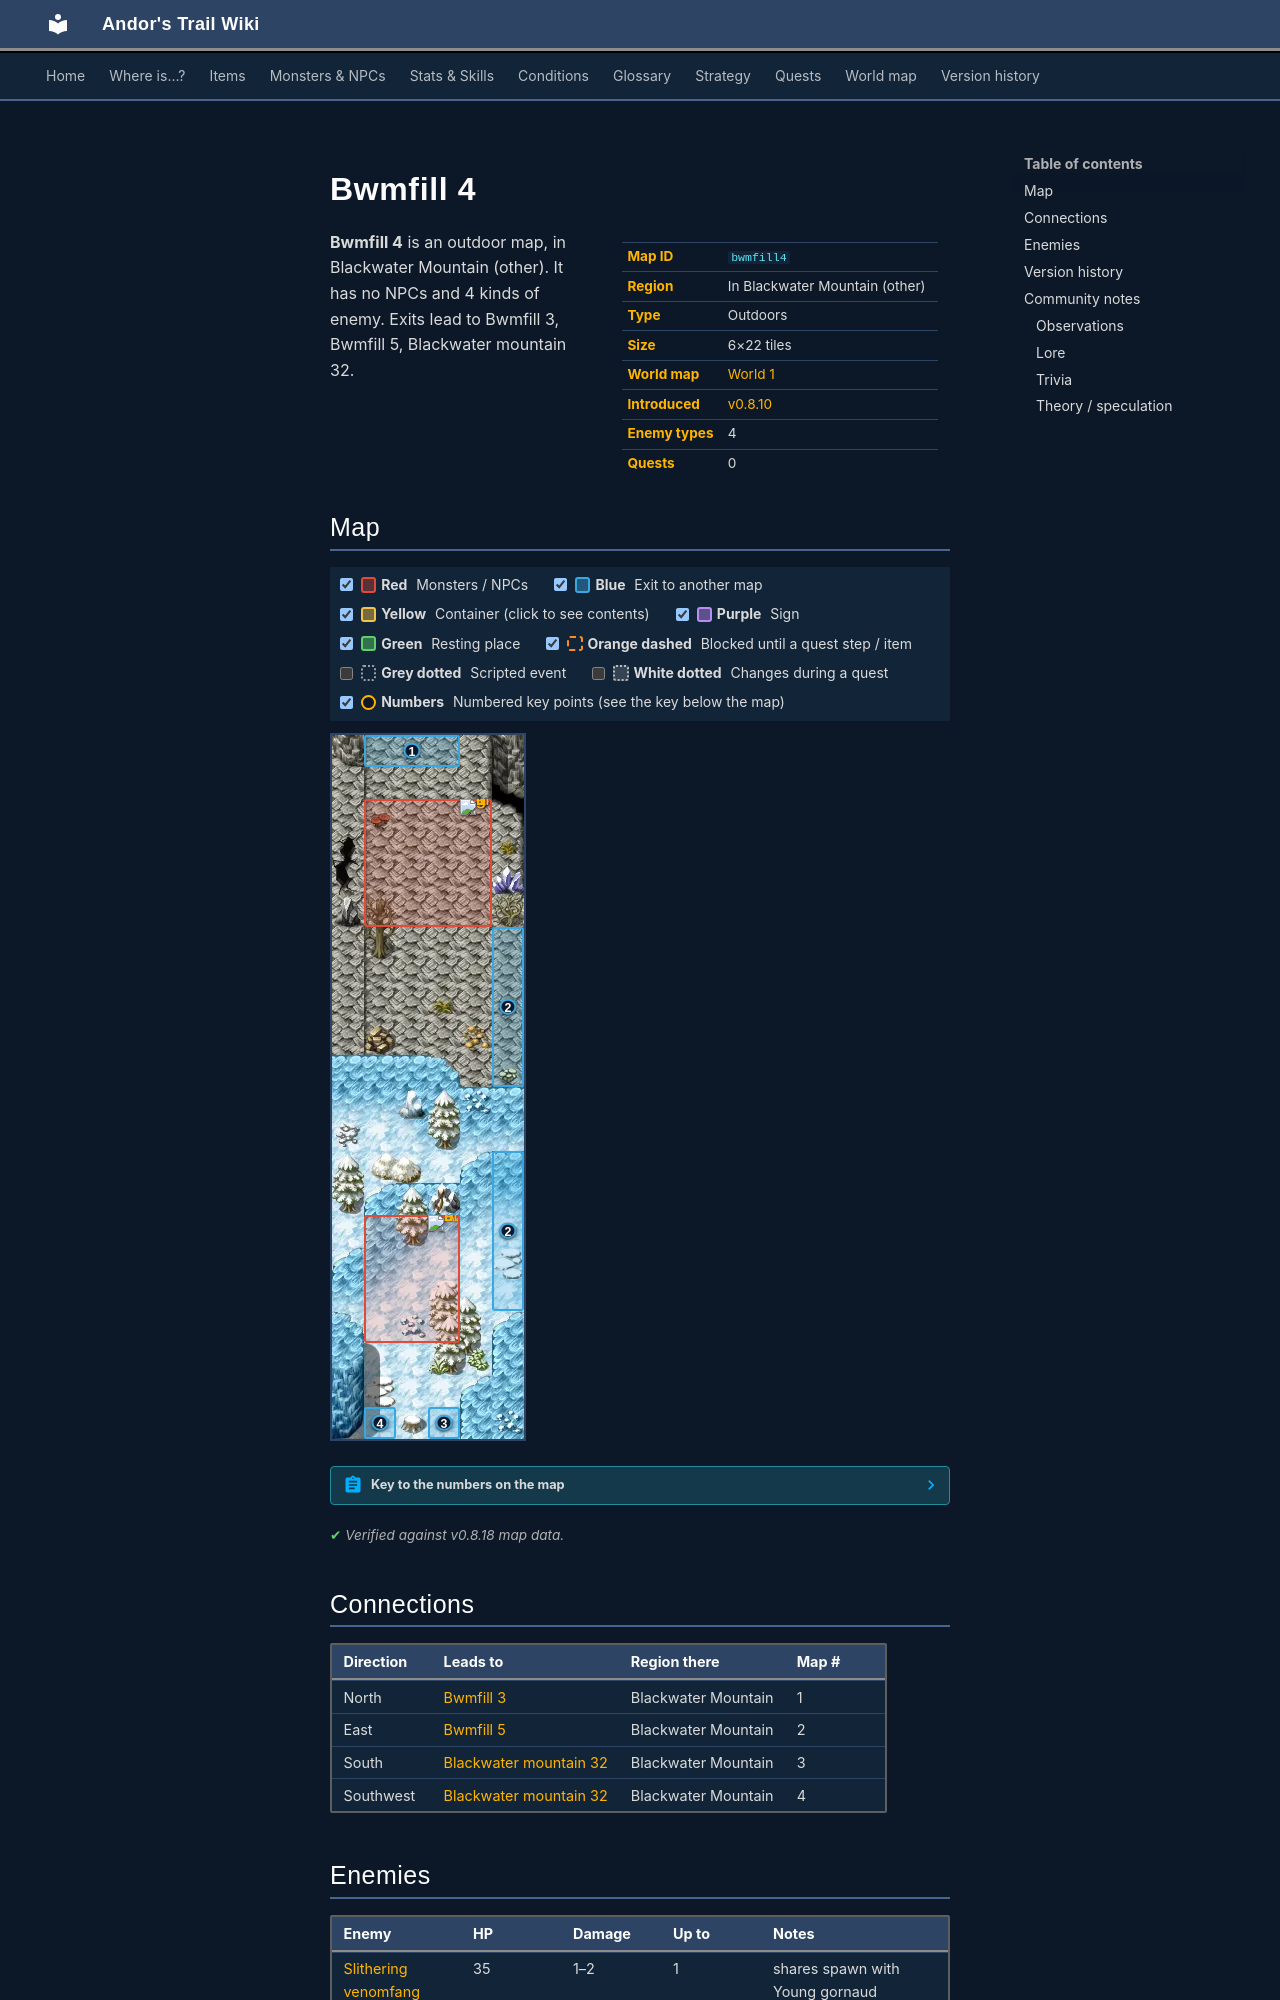

repository: asdfghjkl628/Andor-s-Trail-Wikiiii · page: maps/bwmfill4/index.html · generator: mkdocs

---
description: "Bwmfill 4 is an outdoor location in Andor's Trail, in Blackwater Mountain (other). Enemies: Slithering venomfang, Young white wyrm, Young gornaud, Aulaeth. Exits to Bwmfill 3, Bwmfill 5, Blackwater mountain 32."
---

# Bwmfill 4

<div class="infobox" markdown>

| | |
|---|---|
| **Map ID** | `bwmfill4` |
| **Region** | In Blackwater Mountain (other) |
| **Type** | Outdoors |
| **Size** | 6×22 tiles |
| **World map** | [World 1](index.md) |
| **Introduced** | [v0.8.10](../versions/0.8.10.md) |
| **Enemy types** | 4 |
| **Quests** | 0 |

</div>

**Bwmfill 4** is an outdoor map, in Blackwater Mountain (other). It has no NPCs and 4 kinds of enemy. Exits lead to Bwmfill 3, Bwmfill 5, Blackwater mountain 32.

## Map

<div class="map-legend" markdown="0"><label class="lg"><input type="checkbox" data-t="spawn" checked><span class="sw sw-spawn"></span><b>Red</b>&nbsp;Monsters / NPCs</label><label class="lg"><input type="checkbox" data-t="mapchange" checked><span class="sw sw-mapchange"></span><b>Blue</b>&nbsp;Exit to another map</label><label class="lg"><input type="checkbox" data-t="container" checked><span class="sw sw-container"></span><b>Yellow</b>&nbsp;Container (click to see contents)</label><label class="lg"><input type="checkbox" data-t="sign" checked><span class="sw sw-sign"></span><b>Purple</b>&nbsp;Sign</label><label class="lg"><input type="checkbox" data-t="rest" checked><span class="sw sw-rest"></span><b>Green</b>&nbsp;Resting place</label><label class="lg"><input type="checkbox" data-t="key" checked><span class="sw sw-key"></span><b>Orange dashed</b>&nbsp;Blocked until a quest step / item</label><label class="lg"><input type="checkbox" data-t="script"><span class="sw sw-script"></span><b>Grey dotted</b>&nbsp;Scripted event</label><label class="lg"><input type="checkbox" data-t="replace"><span class="sw sw-replace"></span><b>White dotted</b>&nbsp;Changes during a quest</label><label class="lg"><input type="checkbox" data-t="pin" checked><span class="sw sw-pin"></span><b>Numbers</b>&nbsp;Numbered key points (see the key below the map)</label></div>

<div class="map-wrap hide-script hide-replace" markdown="0"><img src="../../assets/maps/bwmfill4.webp" alt="Map of Bwmfill 4" width="192" height="704" loading="lazy"><a id="place-north" class="mo mo-mapchange" href="../bwmfill3/#place-south1" title="Exit to Bwmfill 3" style="left:16.667%;top:0.000%;width:50.000%;height:4.545%"></a><a id="place-east1" class="mo mo-mapchange" href="../bwmfill5/#place-west1" title="Exit to Bwmfill 5" style="left:83.333%;top:27.273%;width:16.667%;height:22.727%"></a><a id="place-east2" class="mo mo-mapchange" href="../bwmfill5/#place-west2" title="Exit to Bwmfill 5" style="left:83.333%;top:59.091%;width:16.667%;height:22.727%"></a><a id="place-south1" class="mo mo-mapchange" href="../blackwater_mountain32/#place-north3" title="Exit to Blackwater mountain 32" style="left:16.667%;top:95.455%;width:16.667%;height:4.545%"></a><a id="place-south2" class="mo mo-mapchange" href="../blackwater_mountain32/#place-north4" title="Exit to Blackwater mountain 32" style="left:50.000%;top:95.455%;width:16.667%;height:4.545%"></a><span class="mo mo-spawn" title="Spawns: Slithering venomfang, Young gornaud" style="left:16.667%;top:9.091%;width:66.667%;height:18.182%"></span><span class="mo mo-spawn" title="Spawns: Aulaeth, Young white wyrm" style="left:16.667%;top:68.182%;width:50.000%;height:18.182%"></span><a class="mob" href="../../monsters/young_gornaud/" title="Young gornaud" style="left:66.667%;top:9.091%;width:16.667%;height:4.545%"><img src="../../assets/icons/monsters/monsters_rltiles2_29.png" alt="Young gornaud"></a><a class="mob" href="../../monsters/aulaeth/" title="Aulaeth" style="left:50.000%;top:68.182%;width:16.667%;height:4.545%"><img src="../../assets/icons/monsters/monsters_rltiles2_58.png" alt="Aulaeth"></a><a class="pin pin-exit" href="#key-1" style="left:41.667%;top:2.273%" title="Exit (north): to [Bwmfill 3](bwmfill3.md)">1</a><a class="pin pin-exit" href="#key-2" style="left:91.667%;top:38.636%" title="Exit (east): to [Bwmfill 5](bwmfill5.md)">2</a><a class="pin pin-exit" href="#key-2" style="left:91.667%;top:70.455%" title="Exit (east): to [Bwmfill 5](bwmfill5.md)">2</a><a class="pin pin-exit" href="#key-3" style="left:58.333%;top:97.727%" title="Exit (south): to [Blackwater mountain 32](blackwater_mountain32.md)">3</a><a class="pin pin-exit" href="#key-4" style="left:25.000%;top:97.727%" title="Exit (southwest): to [Blackwater mountain 32](blackwater_mountain32.md)">4</a></div>

??? abstract "Key to the numbers on the map"

    | # | What | Details |
    |---|---|---|
    | <span id="key-1"></span>1 | Exit (north) | to [Bwmfill 3](bwmfill3.md) |
    | <span id="key-2"></span>2 | Exit (east) | to [Bwmfill 5](bwmfill5.md) |
    | <span id="key-3"></span>3 | Exit (south) | to [Blackwater mountain 32](blackwater_mountain32.md) |
    | <span id="key-4"></span>4 | Exit (southwest) | to [Blackwater mountain 32](blackwater_mountain32.md) |


<p class="verified">Verified against v0.8.18 map data.</p>

## Connections

| Direction | Leads to | Region there | Map # |
|---|---|---|---|
| North | [Bwmfill 3](bwmfill3.md) | Blackwater Mountain | 1 |
| East | [Bwmfill 5](bwmfill5.md) | Blackwater Mountain | 2 |
| South | [Blackwater mountain 32](blackwater_mountain32.md) | Blackwater Mountain | 3 |
| Southwest | [Blackwater mountain 32](blackwater_mountain32.md) | Blackwater Mountain | 4 |

## Enemies

| Enemy | HP | Damage | Up to | Notes |
|---|---|---|---|---|
| [Slithering venomfang](../monsters/slithering_venomfang.md) | 35 | 1–2 | 1 | shares spawn with Young gornaud |
| [Young white wyrm](../monsters/young_white_wyrm.md) | 47 | 4–10 | 1 | shares spawn with Aulaeth |
| [Young gornaud](../monsters/young_gornaud.md) | 70 | 0–15 | 1 | shares spawn with Slithering venomfang |
| [Aulaeth](../monsters/aulaeth.md) | 120 | 0–5 | 1 | shares spawn with Young white wyrm |

<small>“Up to” is the most that can be alive at once from the spawn areas on this map.</small>
